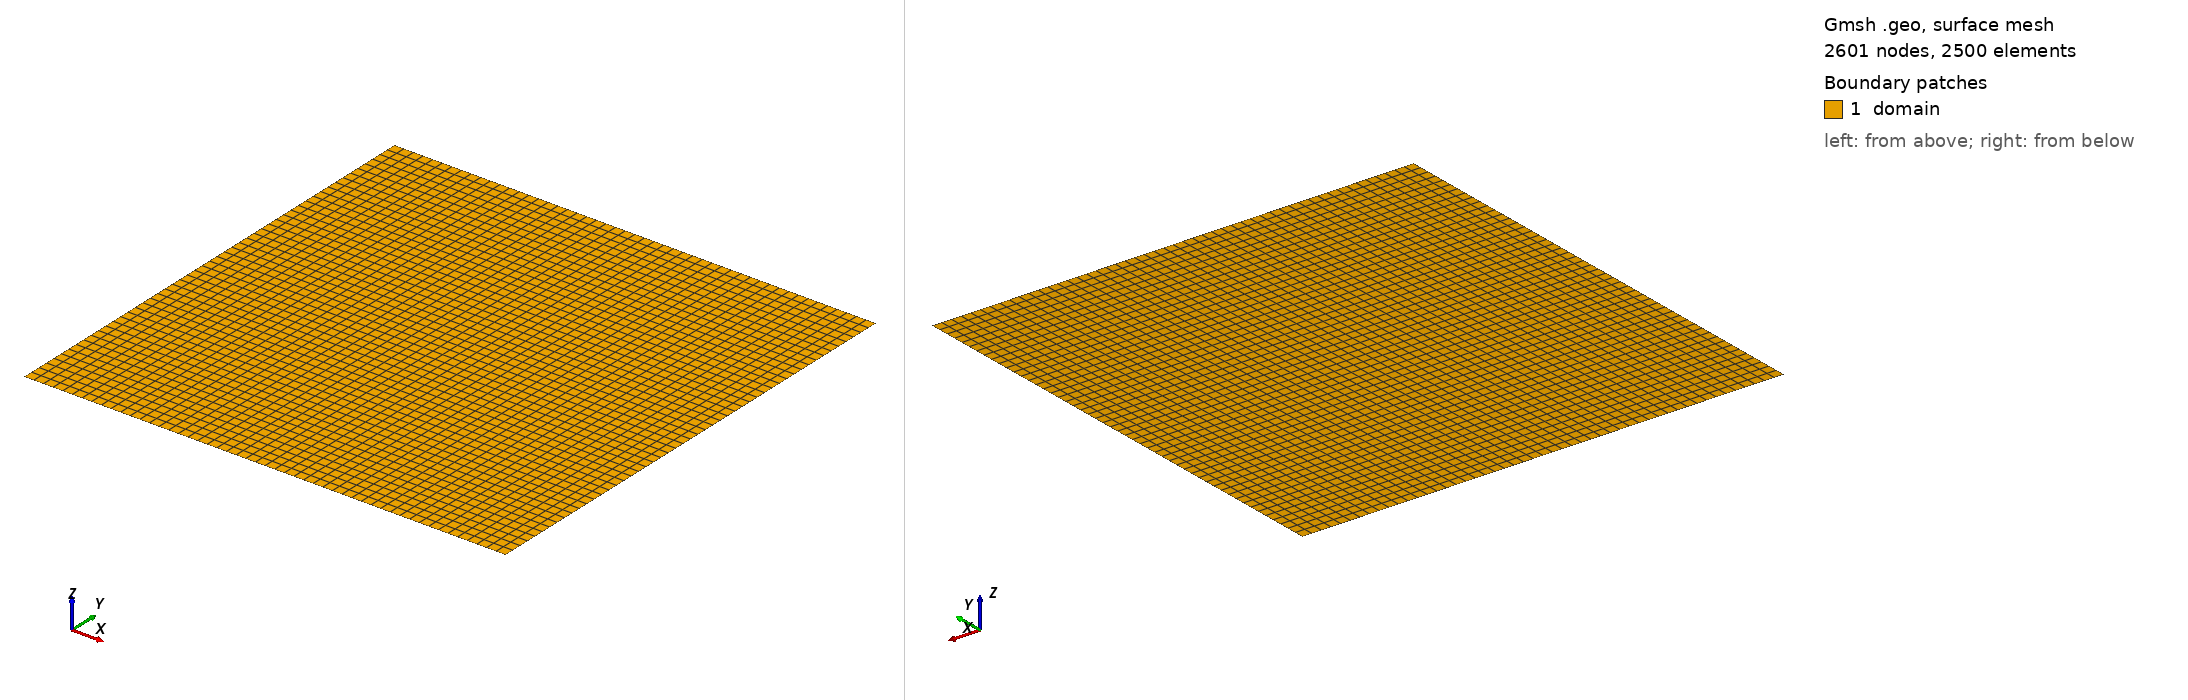

Gmsh geometry script, surface-meshed: 2601 nodes, 2500 surface elements. Boundary patches (legend numbers): 1 domain. Left view from above one corner, right view from below the opposite corner. Legend entries are the model's physical surfaces. The drawing asked Gmsh for element sizes between 1% and 20% of the model's largest extent; the script's own settings can give other sizes.

=== channel.geo (drawn) ===
// CI2 computational domain [0,1]x[0,1]
// Structured quadrilateral mesh
lc = 0.02;
Point(1) = {0, 0, 0, lc};
Point(2) = {1, 0, 0, lc};
Point(3) = {1, 1, 0, lc};
Point(4) = {0, 1, 0, lc};
Line(1) = {1, 2};
Line(2) = {2, 3};
Line(3) = {3, 4};
Line(4) = {4, 1};
Curve Loop(1) = {1, 2, 3, 4};
Plane Surface(1) = {1};
Transfinite Curve {1, 3} = 51 Using Progression 1;
Transfinite Curve {2, 4} = 51 Using Progression 1;
Transfinite Surface {1};
Recombine Surface {1};
Physical Surface("domain") = {1};
Physical Curve("boundary") = {1, 2, 3, 4};
